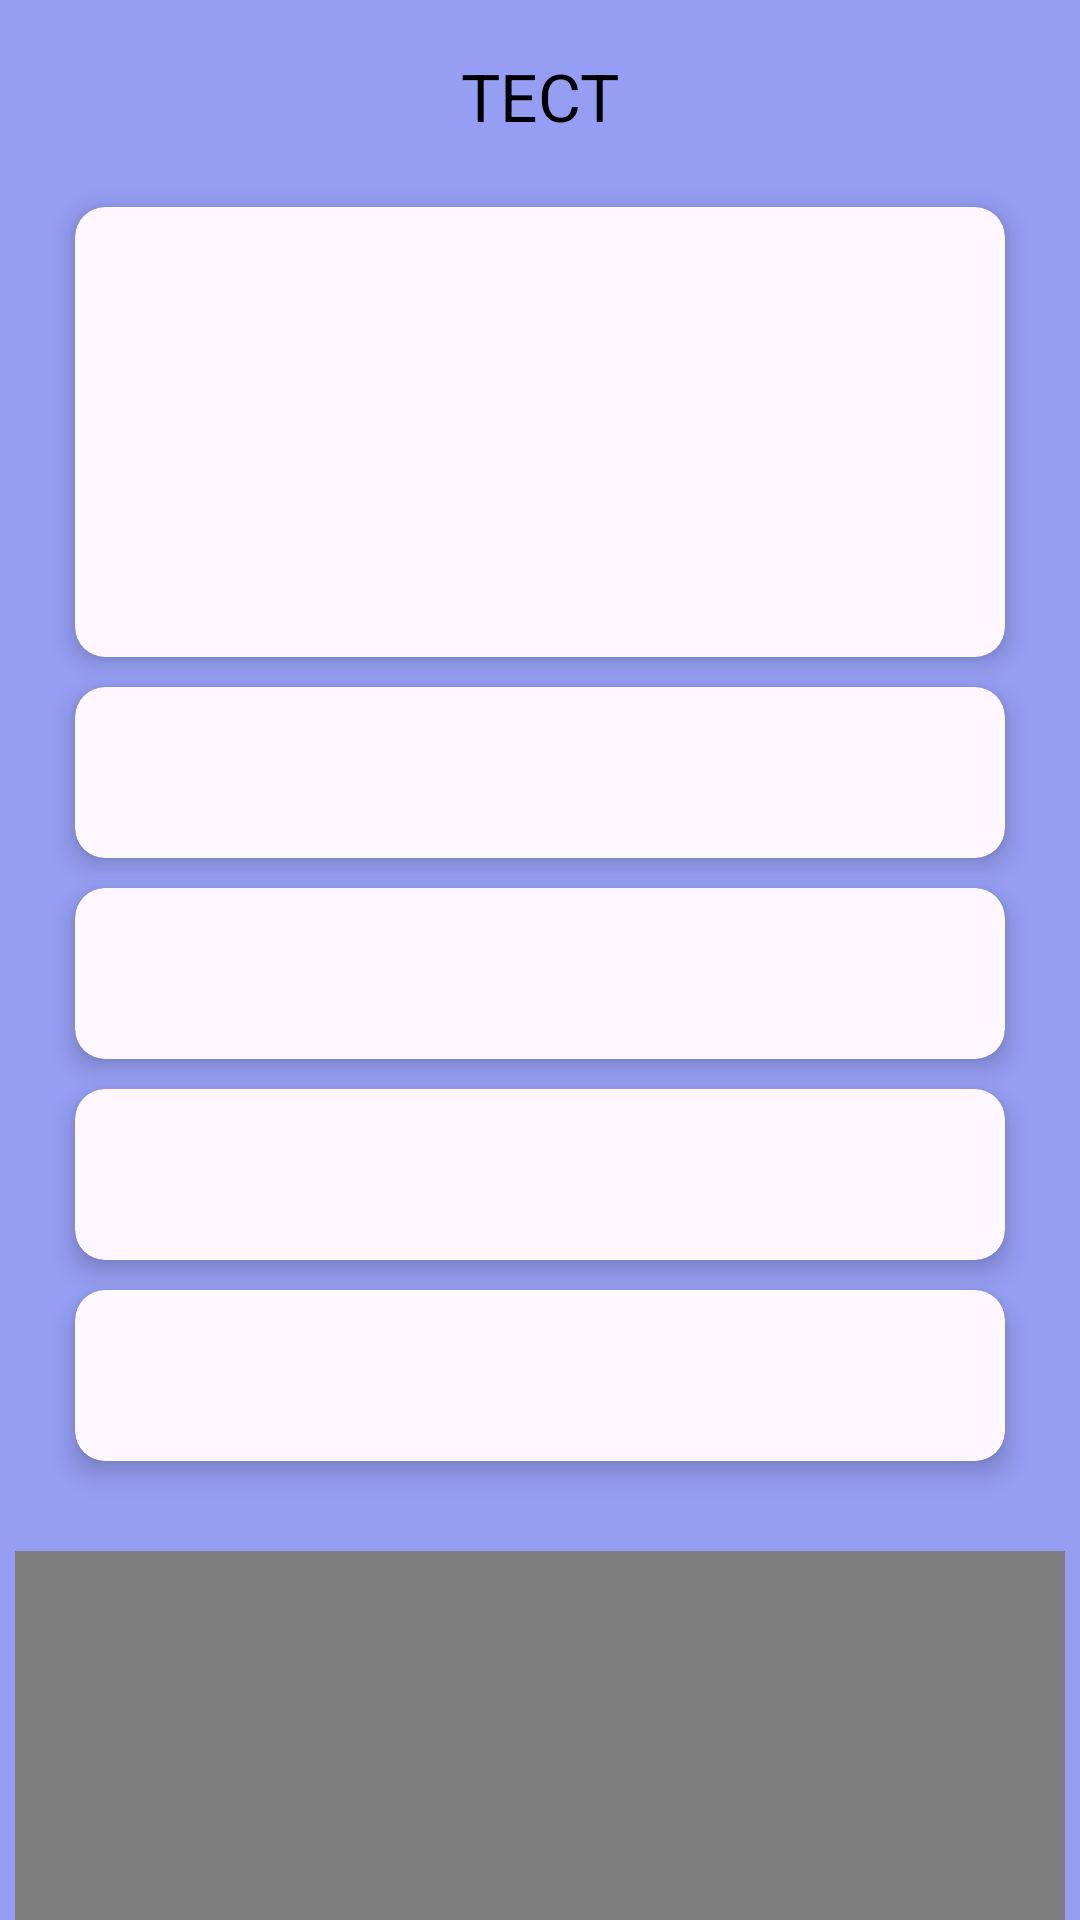

This screen was rendered from an Android layout file. Write that file and the resources it references.
<!-- AndroidManifest.xml: application theme Theme.CarTest -->
<!-- res/layout/activity_quiz.xml -->
<?xml version="1.0" encoding="utf-8"?>
<LinearLayout xmlns:android="http://schemas.android.com/apk/res/android"
    xmlns:app="http://schemas.android.com/apk/res-auto"
    xmlns:tools="http://schemas.android.com/tools"
    android:layout_width="match_parent"
    android:layout_height="match_parent"
    android:background="@color/backgrounfColor"
    android:orientation="vertical"
    tools:context=".BasicQuiz">

    <com.google.android.material.appbar.AppBarLayout
        android:layout_width="match_parent"
        android:layout_height="?attr/actionBarSize"
        android:id="@+id/AppBar"
        android:background="@color/backgrounfColor"
        android:elevation="0dp"
        android:layout_gravity="center"
        android:gravity="center">
        <com.google.android.material.appbar.MaterialToolbar
            android:layout_width="match_parent"
            android:layout_height="match_parent"
            app:titleCentered="true"
            app:title="ТЕСТ"
            app:titleTextColor="@color/Foreground"/>
    </com.google.android.material.appbar.AppBarLayout>

    <com.google.android.material.card.MaterialCardView
        android:layout_width="match_parent"
        android:layout_height="wrap_content"
        style="@style/TestCard">
        <LinearLayout
            android:layout_width="match_parent"
            android:layout_height="150dp"
            android:orientation="horizontal"
            android:layout_gravity="center">
            <TextView
                android:layout_width="match_parent"
                android:layout_height="match_parent"
                android:id="@+id/quizText"
                android:gravity="center"
                android:padding="25dp"
                android:textColor="@color/SecondForeground"
                android:textSize="20sp"/>
        </LinearLayout>
    </com.google.android.material.card.MaterialCardView>

    <com.google.android.material.card.MaterialCardView
        android:layout_width="match_parent"
        android:layout_height="wrap_content"
        style="@style/TestCard">
        <LinearLayout
            android:layout_width="match_parent"
            android:layout_height="wrap_content"
            android:orientation="horizontal"
            android:layout_gravity="center">
            <TextView
                android:layout_width="match_parent"
                android:layout_height="match_parent"
                android:id="@+id/answer_1"
                android:gravity="center_vertical"
                android:padding="15dp"
                android:textColor="@color/SecondForeground"
                android:textSize="20sp"/>
        </LinearLayout>
    </com.google.android.material.card.MaterialCardView>
    <com.google.android.material.card.MaterialCardView
        android:layout_width="match_parent"
        android:layout_height="wrap_content"
        style="@style/TestCard">
        <LinearLayout
            android:layout_width="match_parent"
            android:layout_height="wrap_content"
            android:orientation="horizontal"
            android:layout_gravity="center">
            <TextView
                android:layout_width="match_parent"
                android:layout_height="match_parent"
                android:id="@+id/answer_2"
                android:gravity="center_vertical"
                android:padding="15dp"
                android:textColor="@color/SecondForeground"
                android:textSize="20sp"/>
        </LinearLayout>
    </com.google.android.material.card.MaterialCardView>
    <com.google.android.material.card.MaterialCardView
        android:layout_width="match_parent"
        android:layout_height="wrap_content"
        style="@style/TestCard">
        <LinearLayout
            android:layout_width="match_parent"
            android:layout_height="wrap_content"
            android:orientation="horizontal"
            android:layout_gravity="center">
            <TextView
                android:layout_width="match_parent"
                android:layout_height="match_parent"
                android:id="@+id/answer_3"
                android:gravity="center_vertical"
                android:padding="15dp"
                android:textColor="@color/SecondForeground"
                android:textSize="20sp"/>
        </LinearLayout>
    </com.google.android.material.card.MaterialCardView>
    <com.google.android.material.card.MaterialCardView
        android:layout_width="match_parent"
        android:layout_height="wrap_content"
        style="@style/TestCard">
        <LinearLayout
            android:layout_width="match_parent"
            android:layout_height="wrap_content"
            android:orientation="horizontal"
            android:layout_gravity="center">
            <TextView
                android:layout_width="match_parent"
                android:layout_height="match_parent"
                android:id="@+id/answer_4"
                android:gravity="center_vertical"
                android:padding="15dp"
                android:textColor="@color/SecondForeground"
                android:textSize="20sp"/>
        </LinearLayout>
    </com.google.android.material.card.MaterialCardView>
    
    <VideoView
        android:layout_width="350dp"
        android:layout_height="190dp"
        android:layout_marginTop="25dp"
        android:layout_marginStart="25dp"
        android:layout_marginEnd="25dp"
        android:layout_marginBottom="25dp"
        android:layout_gravity="center"
        android:id="@+id/VideoShower"/>
</LinearLayout>
<!-- resources referenced by this layout -->
<resources>
  <color name="Foreground">#000000</color>
  <color name="SecondForeground">#302F2F</color>
  <color name="backgrounfColor">#959EF3</color>
  <style name="TestCard">
          <item name="cardCornerRadius">10dp</item>
          <item name="cardElevation">5dp</item>
          <item name="android:layout_marginLeft">25dp</item>
          <item name="android:layout_marginRight">25dp</item>
          <item name="android:layout_marginTop">5dp</item>
          <item name="android:layout_marginBottom">5dp</item>
          <item name="strokeWidth">0dp</item>
  
      </style>
  <style name="Theme.CarTest" parent="Base.Theme.CarTest" />
  <style name="Base.Theme.CarTest" parent="Theme.Material3.Light.NoActionBar">
          
          <item name="colorPrimary">@color/white</item>
          <item name="colorOnPrimary">@color/white</item>
          <item name="colorPrimaryVariant">@color/white</item>
  
  
          <item name="colorSecondary">@color/themeColor</item>
          <item name="colorSecondaryVariant">@color/themeColorDark</item>
          <item name="colorOnSecondary">@color/black</item>
          <item name="colorSecondaryContainer">@color/white</item>
  
  
          <item name="android:statusBarColor" tools:targetApi="l">@color/backgrounfColor</item>
          <item name="android:windowLightStatusBar">true</item>
          <item name="android:navigationBarColor">@color/backgrounfColor</item>
          <item name="android:windowLightNavigationBar">true</item>
  
          <item name="textAppearanceTitleLarge">@style/TextAppearance.Material3.ActionBar.Title</item>
          <item name="materialAlertDialogTheme">@style/AlertDialog</item>
      </style>
  <color name="white">#FFFFFFFF</color>
  <color name="themeColor">#E0E470</color>
  <color name="themeColorDark">#B1902E</color>
  <color name="black">#FF000000</color>
  <style name="AlertDialog" parent="ThemeOverlay.Material3.MaterialAlertDialog.Centered">
          <item name="colorPrimary">@color/cardBackgroundColor</item>
          <item name="colorOnSecondary">@color/black</item>
          <item name="android:background">@color/cardBackgroundColor</item>
          <item name="android:gravity">center</item>
          <item name="buttonBarPositiveButtonStyle">@style/PositiveButtonStyle</item>
          <item name="buttonBarNegativeButtonStyle">@style/NegativeButtonStyle</item>
      </style>
  <color name="cardBackgroundColor">#6839ED</color>
  <style name="PositiveButtonStyle" parent="Widget.MaterialComponents.Button.TextButton">
          <item name="android:textColor">@color/Foreground</item>
          <item name="android:textStyle">normal</item>
          <item name="textAllCaps">false</item>
  
      </style>
  <style name="NegativeButtonStyle" parent="Widget.MaterialComponents.Button.TextButton.Dialog">
          <item name="android:textColor">@color/Foreground</item>
          <item name="textAllCaps">false</item>
      </style>
</resources>
